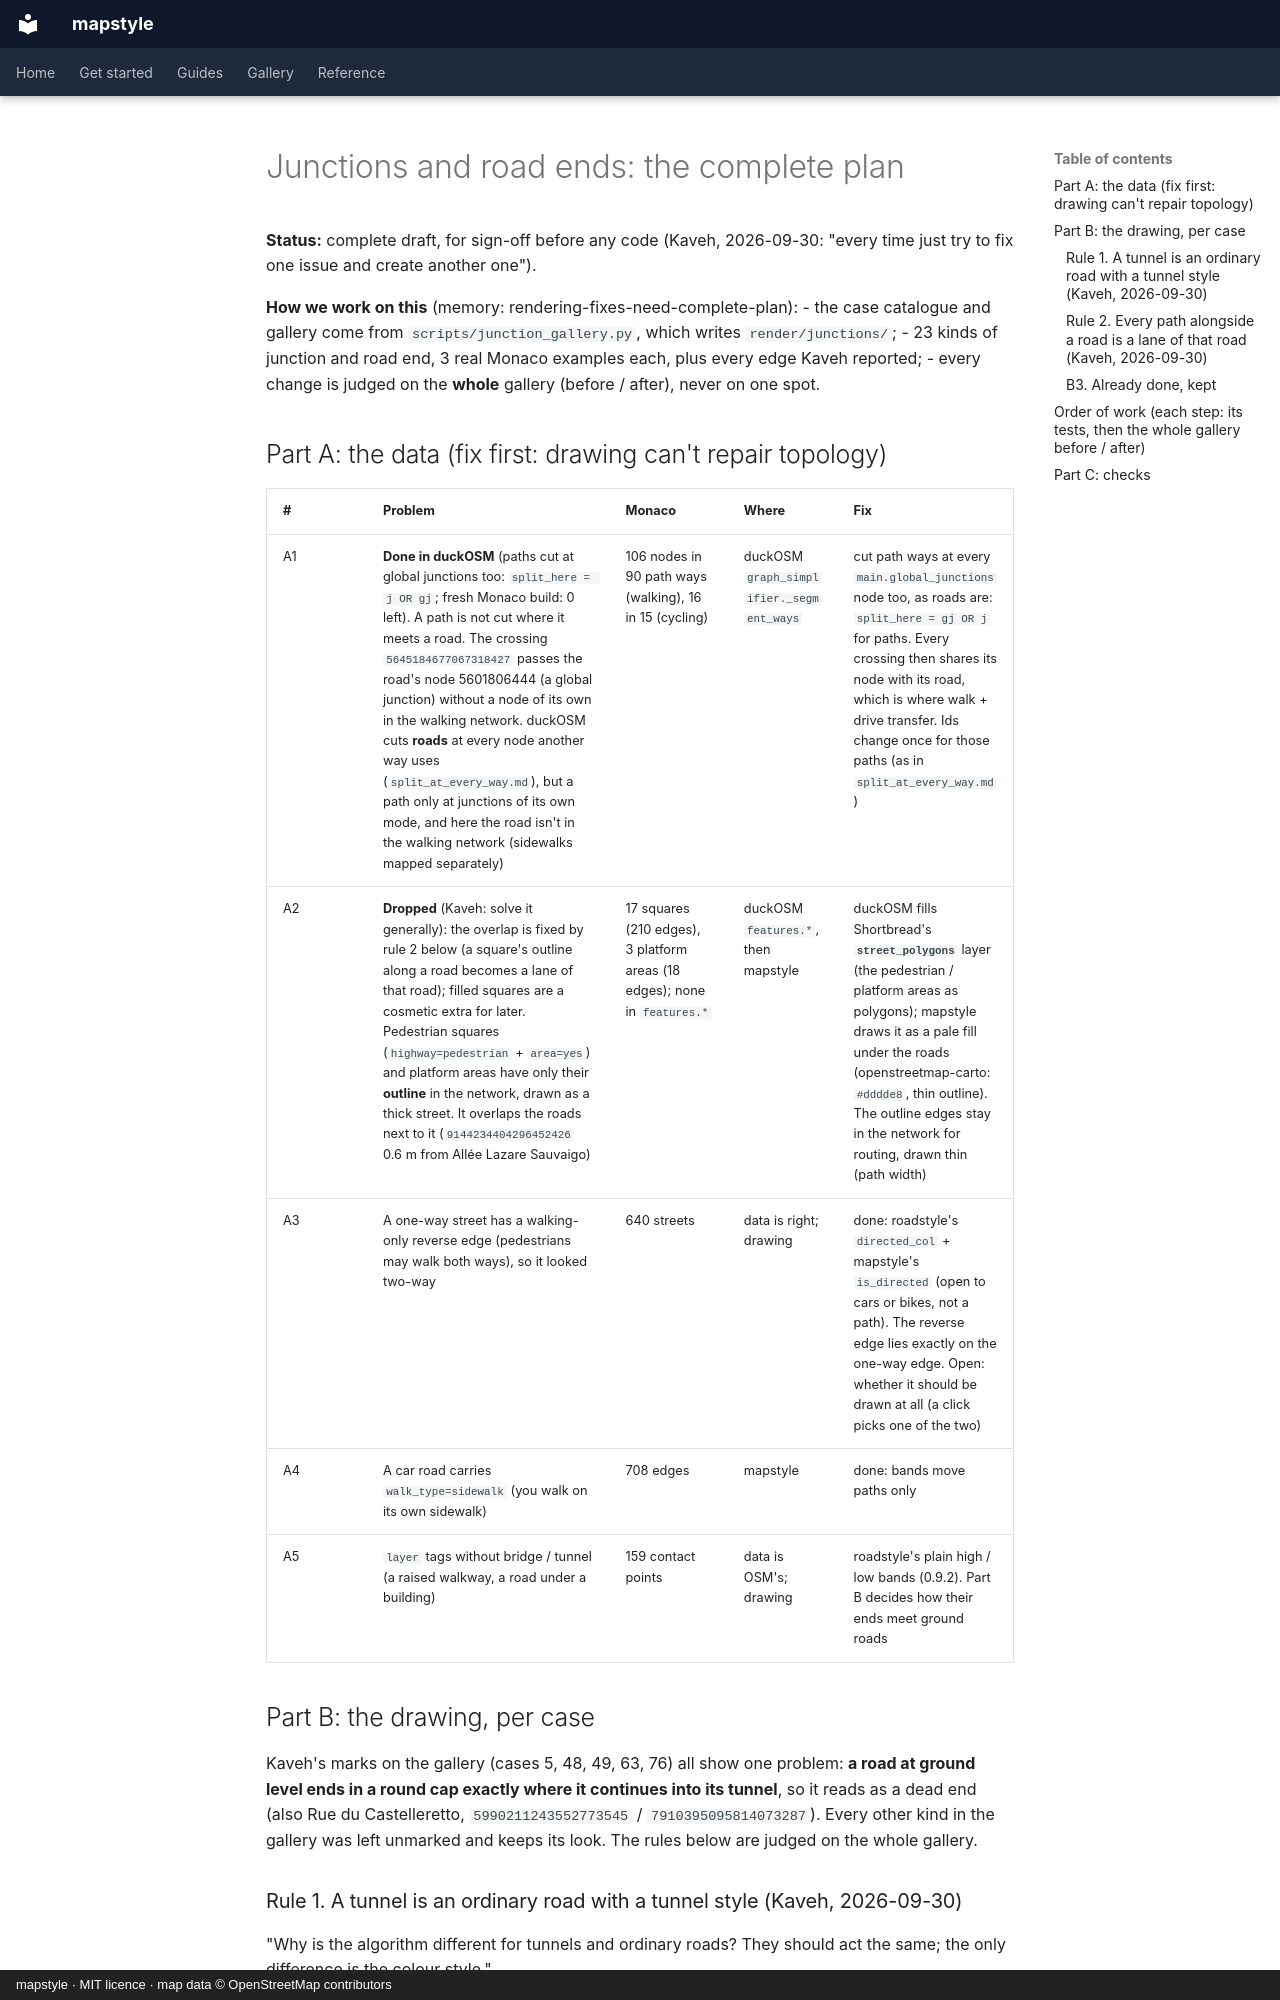

repository: Khoshkhah/mapstyle · page: design/junctions/index.html · generator: mkdocs · copyright: mapstyle · MIT licence · map data © OpenStreetMap contributors

# Junctions and road ends: the complete plan

**Status:** complete draft, for sign-off before any code (Kaveh, 2026-09-30: "every time just try
to fix one issue and create another one").

**How we work on this** (memory: rendering-fixes-need-complete-plan):
- the case catalogue and gallery come from `scripts/junction_gallery.py`, which writes
  `render/junctions/`;
- 23 kinds of junction and road end, 3 real Monaco examples each, plus every edge Kaveh reported;
- every change is judged on the **whole** gallery (before / after), never on one spot.

## Part A: the data (fix first: drawing can't repair topology)

| # | Problem | Monaco | Where | Fix |
|---|---|---|---|---|
| A1 | **Done in duckOSM** (paths cut at global junctions too: `split_here = j OR gj`; fresh Monaco build: 0 left). A path is not cut where it meets a road. The crossing `5645184677067318427` passes the road's node 5601806444 (a global junction) without a node of its own in the walking network. duckOSM cuts **roads** at every node another way uses (`split_at_every_way.md`), but a path only at junctions of its own mode, and here the road isn't in the walking network (sidewalks mapped separately) | 106 nodes in 90 path ways (walking), 16 in 15 (cycling) | duckOSM `graph_simplifier._segment_ways` | cut path ways at every `main.global_junctions` node too, as roads are: `split_here = gj OR j` for paths. Every crossing then shares its node with its road, which is where walk + drive transfer. Ids change once for those paths (as in `split_at_every_way.md`) |
| A2 | **Dropped** (Kaveh: solve it generally): the overlap is fixed by rule 2 below (a square's outline along a road becomes a lane of that road); filled squares are a cosmetic extra for later. Pedestrian squares (`highway=pedestrian` + `area=yes`) and platform areas have only their **outline** in the network, drawn as a thick street. It overlaps the roads next to it (`9144234404296452426` 0.6 m from Allée Lazare Sauvaigo) | 17 squares (210 edges), 3 platform areas (18 edges); none in `features.*` | duckOSM `features.*`, then mapstyle | duckOSM fills Shortbread's **`street_polygons`** layer (the pedestrian / platform areas as polygons); mapstyle draws it as a pale fill under the roads (openstreetmap-carto: `#dddde8`, thin outline). The outline edges stay in the network for routing, drawn thin (path width) |
| A3 | A one-way street has a walking-only reverse edge (pedestrians may walk both ways), so it looked two-way | 640 streets | data is right; drawing | done: roadstyle's `directed_col` + mapstyle's `is_directed` (open to cars or bikes, not a path). The reverse edge lies exactly on the one-way edge. Open: whether it should be drawn at all (a click picks one of the two) |
| A4 | A car road carries `walk_type=sidewalk` (you walk on its own sidewalk) | 708 edges | mapstyle | done: bands move paths only |
| A5 | `layer` tags without bridge / tunnel (a raised walkway, a road under a building) | 159 contact points | data is OSM's; drawing | roadstyle's plain high / low bands (0.9.2). Part B decides how their ends meet ground roads |

## Part B: the drawing, per case

Kaveh's marks on the gallery (cases 5, 48, 49, 63, 76) all show one problem: **a road at ground
level ends in a round cap exactly where it continues into its tunnel**, so it reads as a dead end
(also Rue du Castelleretto, `5990211243552773545` / `7910395095814073287`). Every other kind in the
gallery was left unmarked and keeps its look. The rules below are judged on the whole gallery.
